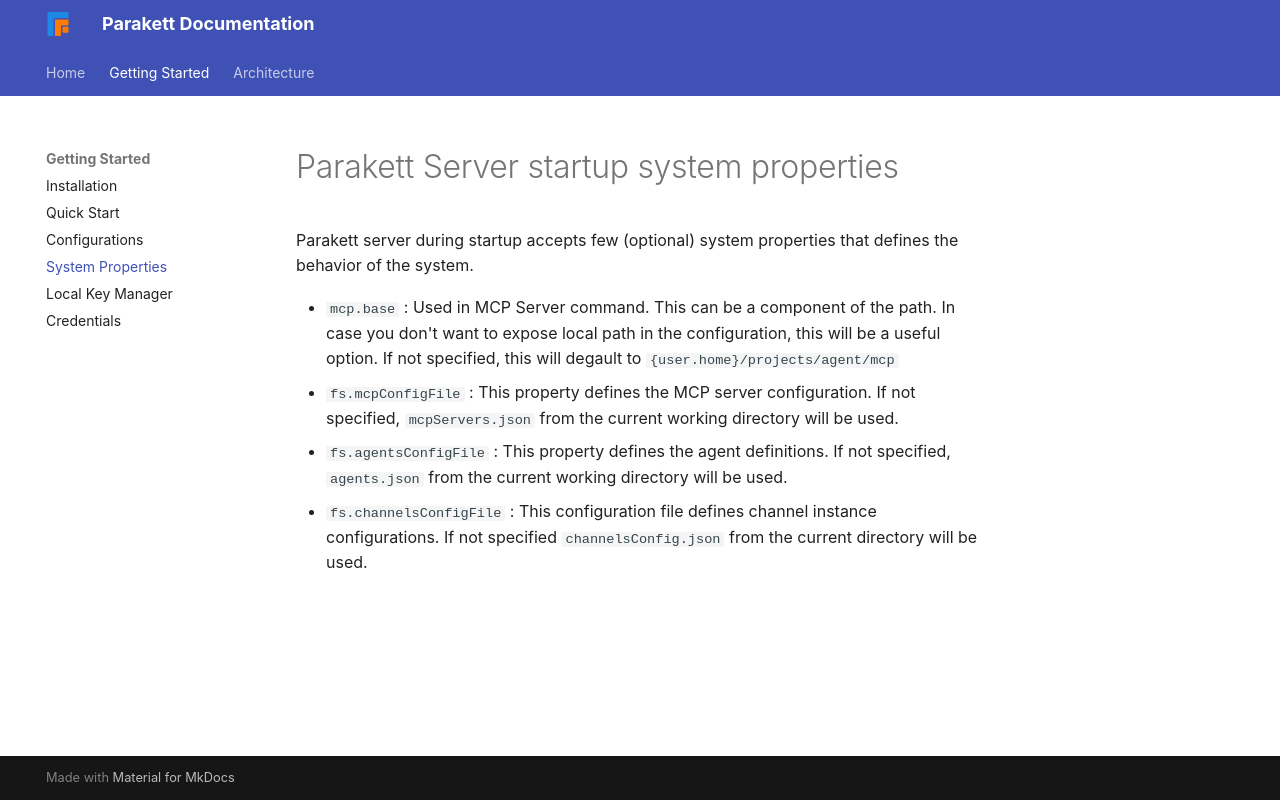

repository: vittoda/parakett · page: systemproperties/index.html · generator: mkdocs

#Parakett Server startup system properties

Parakett server during startup accepts few (optional) system properties that defines the behavior of the system.

* `mcp.base` : Used in MCP Server command. This can be a component of the path. In case you don't want to expose local path in the configuration, this will be a useful option. If not specified, this will degault to `{user.home}/projects/agent/mcp`
* `fs.mcpConfigFile` : This property defines the MCP server configuration. If not specified, `mcpServers.json` from the current working directory will be used.
* `fs.agentsConfigFile` : This property defines the agent definitions. If not specified, `agents.json` from the current working directory will be used.
* `fs.channelsConfigFile` : This configuration file defines channel instance configurations. If not specified `channelsConfig.json` from the current directory will be used.
